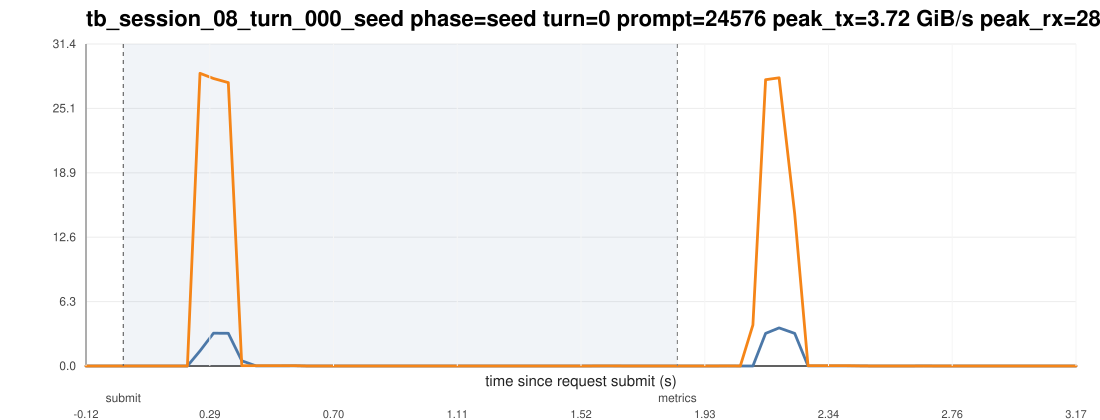

Data behind this chart, as committed beside it:
ts_unix_ms, t_since_submit_s, inside_request_window, pcie_tx_GiB_s, pcie_rx_GiB_s, pcie_total_GiB_s, pcie_tx_cum_GiB, pcie_rx_cum_GiB, pcie_total_cum_GiB, gpu_mem_used_GiB, util_gpu_pct, cpu_util_pct
1775016753366, -0.124, 0, 0.000745, 0.000233, 0.000978, 72.53, 222.9, 295.4, 68.91, 0.000000, 0.000000
1775016753408, -0.082, 0, 0.000278, 0.000278, 0.000557, 72.53, 222.9, 295.4, 68.91, 0.000000, 0.1
1775016753451, -0.039, 0, 0.000278, 0.000278, 0.000557, 72.53, 222.9, 295.4, 68.91, 0.000000, 0.3
1775016753493, 0.003000, 1, 0.000278, 0.000278, 0.000557, 72.53, 222.9, 295.4, 68.91, 0.000000, 0.2
1775016753535, 0.045, 1, 0.000278, 0.000233, 0.000511, 72.53, 222.9, 295.4, 68.91, 0.000000, 0.1
1775016753577, 0.087, 1, 0.000651, 0.000278, 0.000930, 72.53, 222.9, 295.4, 68.91, 0.000000, 0.1
1775016753619, 0.129, 1, 0.000278, 0.000233, 0.000511, 72.53, 222.9, 295.4, 68.91, 0.000000, 0.1
1775016753661, 0.171, 1, 0.001490, 0.000325, 0.001815, 72.53, 222.9, 295.4, 68.91, 0.000000, 0.1
1775016753703, 0.213, 1, 0.000278, 0.000233, 0.000511, 72.53, 222.9, 295.4, 68.91, 0.000000, 0.1
1775016753745, 0.255, 1, 1.474, 28.57, 30.05, 72.59, 224.1, 296.7, 68.91, 0.000000, 0.2
1775016753790, 0.3, 1, 3.204, 28.06, 31.26, 72.75, 225.5, 298.3, 68.91, 0.000000, 0.3
1775016753839, 0.349, 1, 3.195, 27.67, 30.86, 72.9, 226.8, 299.7, 68.91, 0.000000, 0.3
1775016753884, 0.394, 1, 0.506, 0.02622, 0.5323, 72.92, 226.8, 299.7, 68.91, 0.000000, 0.4
1775016753931, 0.441, 1, 0.009499, 0.0271, 0.0366, 72.92, 226.8, 299.7, 68.91, 0.000000, 0.3
1775016753973, 0.483, 1, 0.009359, 0.02719, 0.03655, 72.92, 226.8, 299.7, 68.91, 0.000000, 0.3
1775016754016, 0.526, 1, 0.01211, 0.03008, 0.04219, 72.92, 226.8, 299.7, 68.91, 0.000000, 0.4
1775016754059, 0.569, 1, 0.01732, 0.03101, 0.04834, 72.92, 226.8, 299.7, 68.91, 81, 0.5
1775016754102, 0.612, 1, 0.000605, 0.000278, 0.000883, 72.92, 226.8, 299.7, 68.91, 81, 0.5
1775016754146, 0.656, 1, 0.000278, 0.000512, 0.000791, 72.92, 226.8, 299.7, 68.91, 81, 0.4
1775016754189, 0.699, 1, 0.000278, 0.000278, 0.000557, 72.92, 226.8, 299.7, 68.91, 81, 0.2
1775016754231, 0.741, 1, 0.000278, 0.000233, 0.000511, 72.92, 226.8, 299.7, 68.91, 81, 0.000000
1775016754273, 0.783, 1, 0.000651, 0.000278, 0.000930, 72.92, 226.8, 299.7, 68.91, 91, 0.1
1775016754315, 0.825, 1, 0.000278, 0.000233, 0.000511, 72.92, 226.8, 299.7, 68.91, 91, 0.000000
1775016754357, 0.867, 1, 0.000278, 0.000325, 0.000604, 72.92, 226.8, 299.7, 68.91, 91, 0.000000
1775016754399, 0.909, 1, 0.000278, 0.000233, 0.000511, 72.92, 226.8, 299.7, 68.91, 91, 0.1
1775016754441, 0.951, 1, 0.000278, 0.000278, 0.000557, 72.92, 226.8, 299.7, 68.91, 91, 0.000000
1775016754484, 0.994, 1, 0.000651, 0.000233, 0.000884, 72.92, 226.8, 299.7, 68.91, 0.000000, 0.000000
1775016754526, 1.036, 1, 0.000278, 0.000233, 0.000511, 72.92, 226.8, 299.7, 68.91, 0.000000, 0.1
1775016754568, 1.078, 1, 0.000651, 0.000278, 0.000930, 72.92, 226.8, 299.7, 68.91, 0.000000, 0.1
1775016754610, 1.12, 1, 0.000233, 0.000278, 0.000511, 72.92, 226.8, 299.7, 68.91, 0.000000, 0.3
1775016754652, 1.162, 1, 0.000278, 0.000278, 0.000557, 72.92, 226.8, 299.7, 68.91, 0.000000, 0.2
1775016754694, 1.204, 1, 0.000325, 0.000233, 0.000558, 72.92, 226.8, 299.7, 68.91, 0.000000, 0.3
1775016754736, 1.246, 1, 0.000278, 0.000278, 0.000557, 72.92, 226.8, 299.7, 68.91, 0.000000, 0.3
1775016754779, 1.289, 1, 0.000698, 0.000233, 0.000931, 72.92, 226.8, 299.7, 68.91, 0.000000, 0.1
1775016754821, 1.331, 1, 0.000278, 0.000233, 0.000511, 72.92, 226.8, 299.7, 68.91, 0.000000, 0.000000
1775016754863, 1.373, 1, 0.000605, 0.000278, 0.000883, 72.92, 226.8, 299.7, 68.91, 0.000000, 0.1
1775016754907, 1.417, 1, 0.000278, 0.000233, 0.000511, 72.92, 226.8, 299.7, 68.91, 0.000000, 0.000000
1775016754949, 1.459, 1, 0.000278, 0.000278, 0.000557, 72.92, 226.8, 299.7, 68.91, 0.000000, 0.1
1775016754992, 1.502, 1, 0.000278, 0.000233, 0.000511, 72.92, 226.8, 299.7, 68.91, 0.000000, 0.000000
1775016755034, 1.544, 1, 0.000278, 0.002747, 0.003025, 72.92, 226.8, 299.7, 68.91, 0.000000, 0.1
1775016755076, 1.586, 1, 0.001210, 0.008894, 0.0101, 72.92, 226.8, 299.7, 68.91, 0.000000, 0.1
1775016755118, 1.628, 1, 0.001396, 0.007730, 0.009126, 72.92, 226.8, 299.7, 68.91, 0.000000, 0.1
1775016755160, 1.67, 1, 0.000278, 0.000278, 0.000557, 72.92, 226.8, 299.7, 68.91, 0.000000, 0.1
1775016755202, 1.712, 1, 0.000278, 0.000233, 0.000511, 72.92, 226.8, 299.7, 68.91, 0.000000, 0.1
1775016755244, 1.754, 1, 0.000278, 0.000512, 0.000791, 72.92, 226.8, 299.7, 68.91, 0.000000, 0.000000
1775016755287, 1.797, 1, 0.000278, 0.000233, 0.000511, 72.92, 226.8, 299.7, 68.91, 0.000000, 0.2
1775016755330, 1.84, 1, 0.000278, 0.000233, 0.000511, 72.92, 226.8, 299.7, 68.91, 0.000000, 0.3
1775016755372, 1.882, 0, 0.000651, 0.000233, 0.000884, 72.92, 226.8, 299.7, 68.91, 0.000000, 0.2
1775016755414, 1.924, 0, 0.000278, 0.000233, 0.000511, 72.92, 226.8, 299.7, 68.91, 0.000000, 0.1
1775016755457, 1.967, 0, 0.000278, 0.000278, 0.000557, 72.92, 226.8, 299.7, 68.91, 0.000000, 0.1
1775016755499, 2.009, 0, 0.000233, 0.01052, 0.01076, 72.92, 226.8, 299.7, 68.91, 0.000000, 0.1
1775016755541, 2.051, 0, 0.000278, 0.000278, 0.000557, 72.92, 226.8, 299.7, 68.91, 0.000000, 0.000000
1775016755583, 2.093, 0, 0.000651, 4.004, 4.004, 72.92, 227, 299.9, 68.91, 0.000000, 0.1
1775016755625, 2.135, 0, 3.184, 27.95, 31.13, 73.06, 228.2, 301.3, 68.91, 0.000000, 0.2
1775016755670, 2.18, 0, 3.722, 28.13, 31.86, 73.26, 229.7, 302.9, 68.91, 0.000000, 0.3
1775016755722, 2.232, 0, 3.183, 14.85, 18.03, 73.4, 230.3, 303.7, 68.91, 0.000000, 0.4
1775016755766, 2.276, 0, 0.009965, 0.02626, 0.03623, 73.4, 230.3, 303.7, 68.91, 0.000000, 0.4
1775016755810, 2.32, 0, 0.008986, 0.02715, 0.03613, 73.4, 230.3, 303.7, 68.91, 0.000000, 0.5
1775016755852, 2.362, 0, 0.008894, 0.02719, 0.03609, 73.4, 230.3, 303.7, 68.91, 55, 0.6
1775016755895, 2.405, 0, 0.008986, 0.02687, 0.03585, 73.4, 230.3, 303.7, 68.91, 55, 0.7
... 18 more rows
